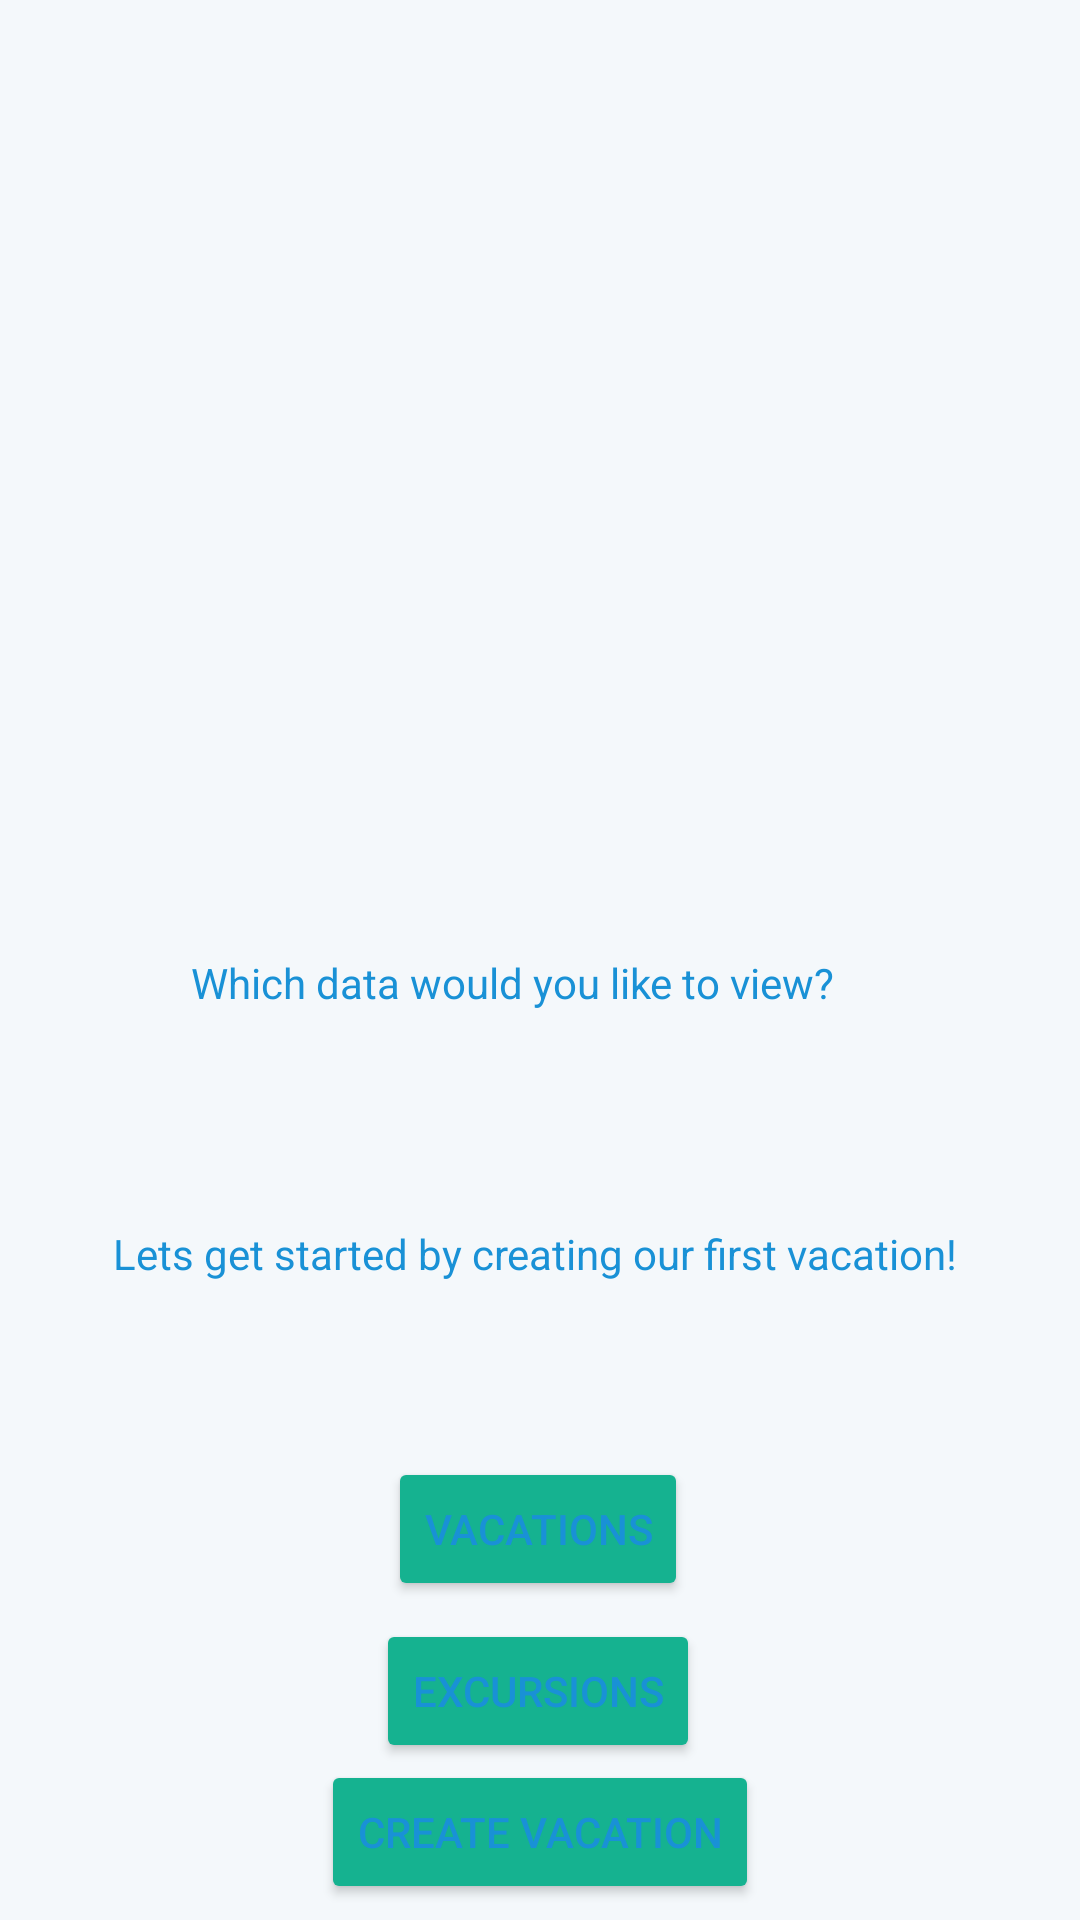

Write the Android layout XML for this screen, with the resource values it uses.
<!-- AndroidManifest.xml: application theme Theme.mobile_app -->
<!-- res/layout/activity_main.xml -->
<?xml version="1.0" encoding="utf-8"?>
<androidx.constraintlayout.widget.ConstraintLayout xmlns:android="http://schemas.android.com/apk/res/android"
    xmlns:app="http://schemas.android.com/apk/res-auto"
    xmlns:tools="http://schemas.android.com/tools"
    android:id="@+id/main"
    android:layout_width="match_parent"
    android:layout_height="match_parent"
    tools:context=".ui.MainActivity">

    <TextView
        android:id="@+id/viewDataText"
        android:layout_width="232dp"
        android:layout_height="19dp"
        android:text="Which data would you like to view?"
        app:layout_constraintBottom_toBottomOf="parent"
        app:layout_constraintEnd_toEndOf="parent"
        app:layout_constraintHorizontal_bias="0.497"
        app:layout_constraintStart_toStartOf="parent"
        app:layout_constraintTop_toTopOf="parent"
        app:layout_constraintVertical_bias="0.512" />

    <Button
        android:id="@+id/viewDataButton1"
        android:layout_width="wrap_content"
        android:layout_height="wrap_content"
        android:layout_marginTop="172dp"
        android:layout_marginBottom="3dp"
        android:text="Vacations"
        app:layout_constraintBottom_toTopOf="@+id/viewDataButton2"
        app:layout_constraintEnd_toEndOf="parent"
        app:layout_constraintHorizontal_bias="0.498"
        app:layout_constraintStart_toStartOf="parent"
        app:layout_constraintTop_toBottomOf="@+id/viewDataText" />

    <Button
        android:id="@+id/viewDataButton2"
        android:layout_width="wrap_content"
        android:layout_height="wrap_content"
        android:layout_marginTop="3dp"
        android:layout_marginBottom="76dp"
        android:text="Excursions"
        app:layout_constraintBottom_toBottomOf="parent"
        app:layout_constraintEnd_toEndOf="parent"
        app:layout_constraintHorizontal_bias="0.498"
        app:layout_constraintStart_toStartOf="parent"
        app:layout_constraintTop_toBottomOf="@+id/viewDataButton1" />

    <TextView
        android:id="@+id/createDataText"
        android:layout_width="285dp"
        android:layout_height="20dp"
        android:layout_marginStart="63dp"
        android:layout_marginTop="82dp"
        android:layout_marginEnd="63dp"
        android:layout_marginBottom="68dp"
        android:text="Lets get started by creating our first vacation!"
        app:layout_constraintBottom_toTopOf="@+id/viewDataButton1"
        app:layout_constraintEnd_toEndOf="parent"
        app:layout_constraintStart_toStartOf="parent"
        app:layout_constraintTop_toBottomOf="@+id/viewDataText" />

    <Button
        android:id="@+id/createDataButton"
        android:layout_width="wrap_content"
        android:layout_height="wrap_content"
        android:layout_marginStart="131dp"
        android:layout_marginTop="10dp"
        android:layout_marginEnd="131dp"
        android:layout_marginBottom="16dp"
        android:text="Create Vacation"
        app:layout_constraintBottom_toBottomOf="parent"
        app:layout_constraintEnd_toEndOf="parent"
        app:layout_constraintStart_toStartOf="parent"
        app:layout_constraintTop_toBottomOf="@+id/viewDataButton2" />

</androidx.constraintlayout.widget.ConstraintLayout>
<!-- resources referenced by this layout -->
<resources>
  <style name="Theme.mobile_app" parent="Theme.MaterialComponents.DayNight.NoActionBar">
          
          
          
          <item name="colorPrimary">@color/Primary</item>
          <item name="colorOnPrimary">@color/white</item>
          
          
          <item name="colorSecondary">@color/Secondary</item>
          <item name="colorOnSecondary">@color/accent</item>
          
          
          <item name="android:textColor">@color/Primary</item>
          <item name="android:textColorPrimary">@color/Primary</item>
          <item name="android:textColorSecondary">@color/accent</item>
          
          
          <item name="android:windowBackground">@color/accent</item>
          
          
          <item name="colorButtonNormal">@color/Secondary</item>
          <item name="materialButtonStyle">@style/Widget.App.Button</item>
      </style>
  <color name="Primary">#1991d6</color>
  <color name="white">#FFFFFFFF</color>
  <color name="Secondary">#15B290</color>
  <color name="accent">#F4F8FB</color>
  <style name="Widget.App.Button" parent="Widget.MaterialComponents.Button">
          <item name="backgroundTint">@color/Secondary</item>
          <item name="android:textColor">@color/accent</item>
          <item name="android:textSize">16sp</item>
          <item name="cornerRadius">8dp</item>
      </style>
</resources>
